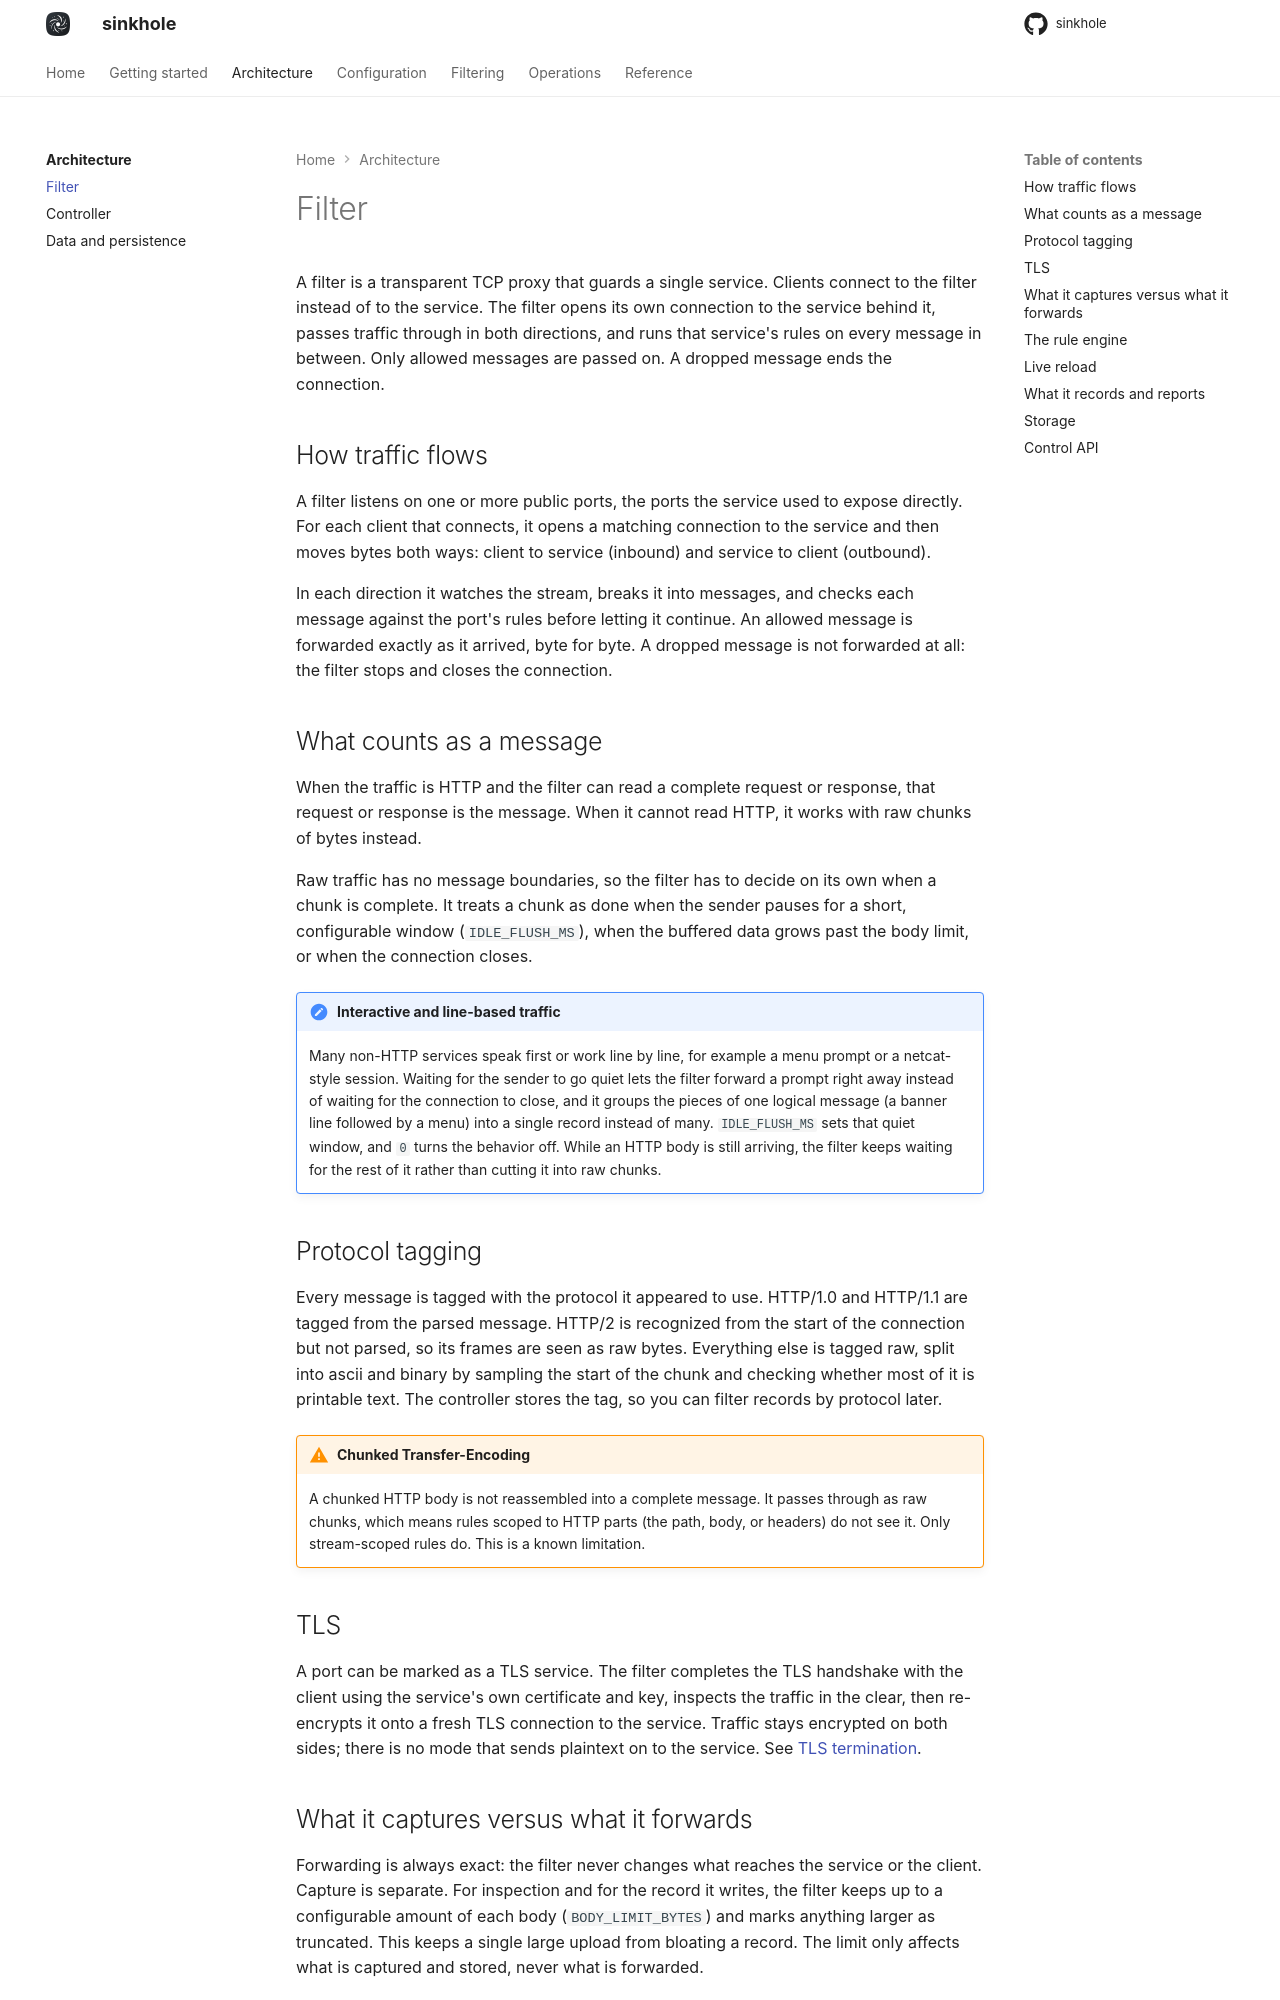

repository: s1nkh0le/sinkhole · page: architecture/filter/index.html · generator: mkdocs

# Filter

A filter is a transparent TCP proxy that guards a single service. Clients connect to the filter instead of to the service. The filter opens its own connection to the service behind it, passes traffic through in both directions, and runs that service's rules on every message in between. Only allowed messages are passed on. A dropped message ends the connection.

## How traffic flows

A filter listens on one or more public ports, the ports the service used to expose directly. For each client that connects, it opens a matching connection to the service and then moves bytes both ways: client to service (inbound) and service to client (outbound).

In each direction it watches the stream, breaks it into messages, and checks each message against the port's rules before letting it continue. An allowed message is forwarded exactly as it arrived, byte for byte. A dropped message is not forwarded at all: the filter stops and closes the connection.

## What counts as a message

When the traffic is HTTP and the filter can read a complete request or response, that request or response is the message. When it cannot read HTTP, it works with raw chunks of bytes instead.

Raw traffic has no message boundaries, so the filter has to decide on its own when a chunk is complete. It treats a chunk as done when the sender pauses for a short, configurable window (`IDLE_FLUSH_MS`), when the buffered data grows past the body limit, or when the connection closes.

!!! note "Interactive and line-based traffic"
    Many non-HTTP services speak first or work line by line, for example a menu prompt or a netcat-style session. Waiting for the sender to go quiet lets the filter forward a prompt right away instead of waiting for the connection to close, and it groups the pieces of one logical message (a banner line followed by a menu) into a single record instead of many. `IDLE_FLUSH_MS` sets that quiet window, and `0` turns the behavior off. While an HTTP body is still arriving, the filter keeps waiting for the rest of it rather than cutting it into raw chunks.

## Protocol tagging

Every message is tagged with the protocol it appeared to use. HTTP/1.0 and HTTP/1.1 are tagged from the parsed message. HTTP/2 is recognized from the start of the connection but not parsed, so its frames are seen as raw bytes. Everything else is tagged raw, split into ascii and binary by sampling the start of the chunk and checking whether most of it is printable text. The controller stores the tag, so you can filter records by protocol later.

!!! warning "Chunked Transfer-Encoding"
    A chunked HTTP body is not reassembled into a complete message. It passes through as raw chunks, which means rules scoped to HTTP parts (the path, body, or headers) do not see it. Only stream-scoped rules do. This is a known limitation.

## TLS

A port can be marked as a TLS service. The filter completes the TLS handshake with the client using the service's own certificate and key, inspects the traffic in the clear, then re-encrypts it onto a fresh TLS connection to the service. Traffic stays encrypted on both sides; there is no mode that sends plaintext on to the service. See [TLS termination](../configuration/tls.md).
